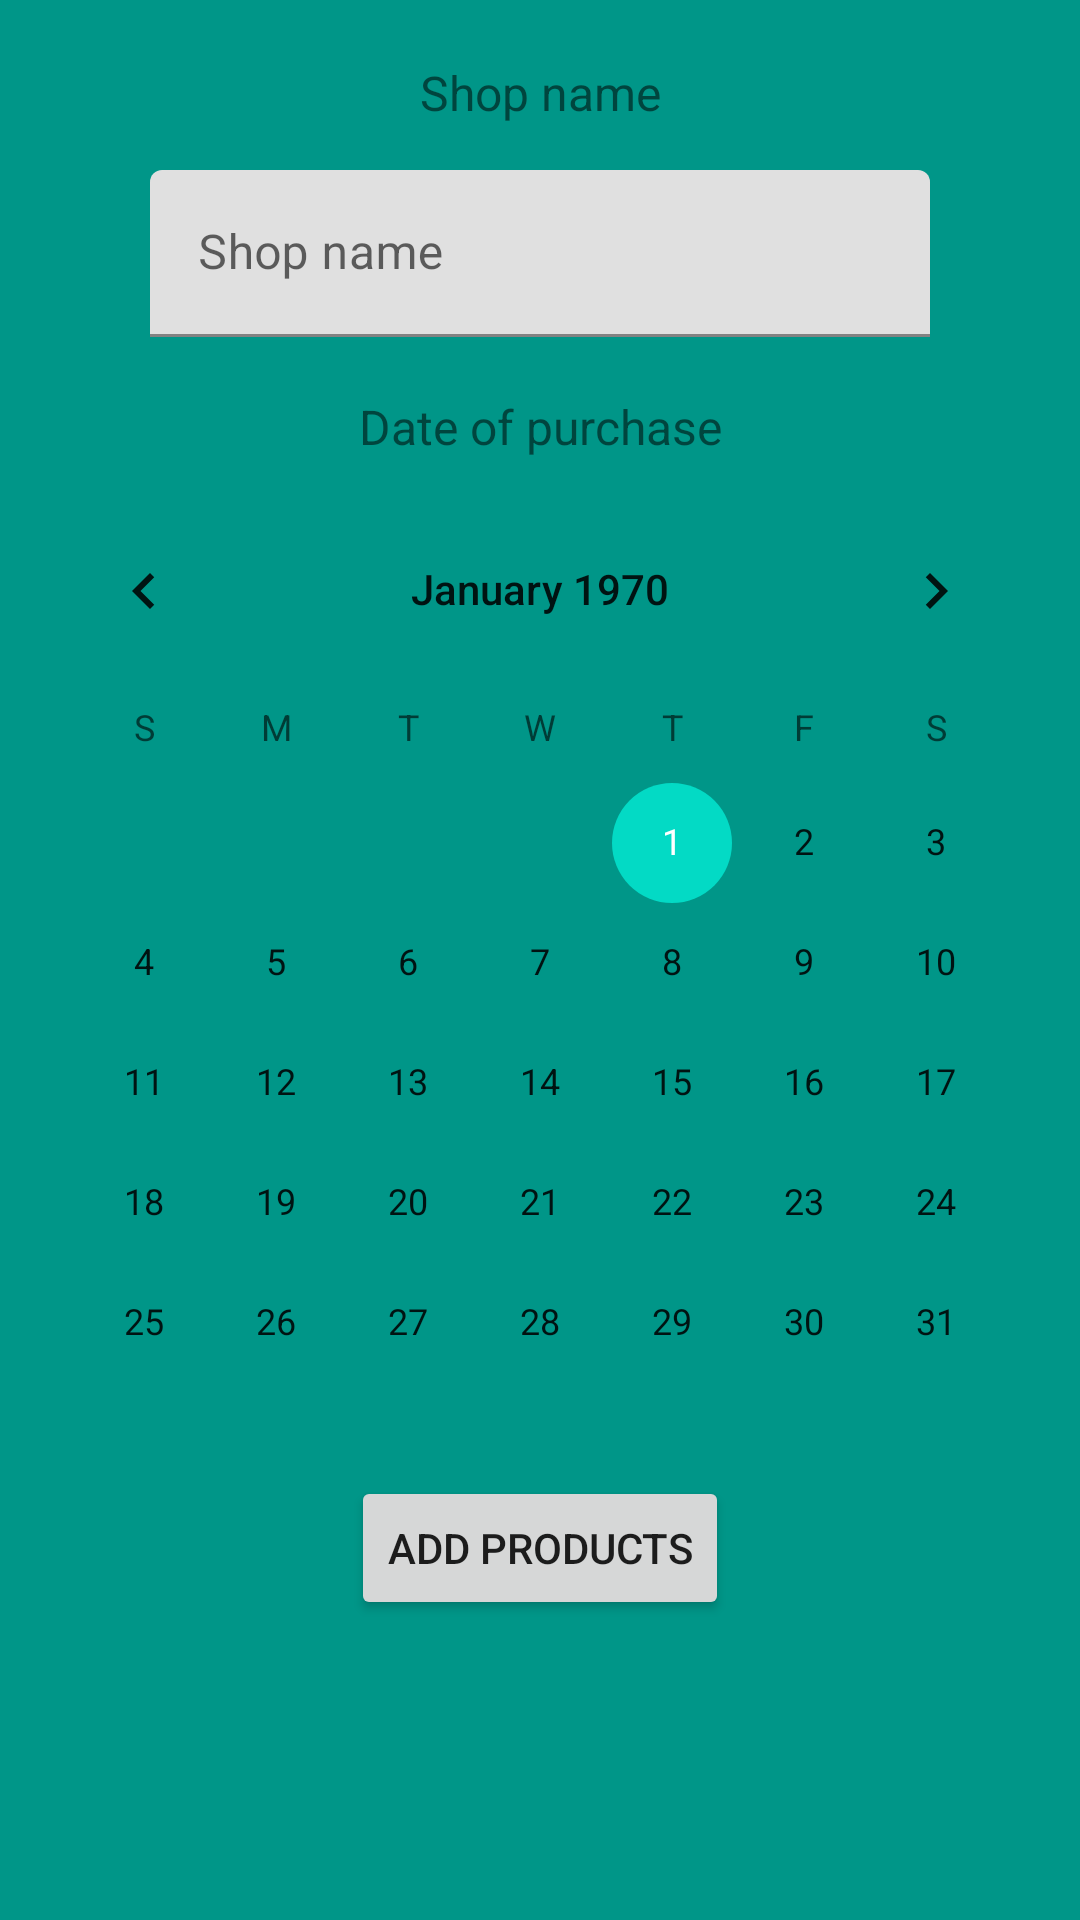

Here is an Android app screen rendered from its layout file. Give the layout XML and the strings, colors and styles it references.
<!-- AndroidManifest.xml: application theme Theme.BudgetManager -->
<!-- res/layout/activity_add_receipt.xml -->
<?xml version="1.0" encoding="utf-8"?>
<androidx.constraintlayout.widget.ConstraintLayout xmlns:android="http://schemas.android.com/apk/res/android"
    xmlns:app="http://schemas.android.com/apk/res-auto"
    xmlns:tools="http://schemas.android.com/tools"
    android:layout_width="match_parent"
    android:layout_height="match_parent"
    android:background="#009688"
    tools:context=".AddReceiptActivity" >

    <com.google.android.material.textfield.TextInputLayout
        android:id="@+id/textInputLayout"
        android:layout_width="0dp"
        android:layout_height="wrap_content"
        android:layout_marginStart="50dp"
        android:layout_marginTop="15dp"
        android:layout_marginEnd="50dp"
        app:layout_constraintEnd_toEndOf="parent"
        app:layout_constraintStart_toStartOf="parent"
        app:layout_constraintTop_toBottomOf="@+id/textView2">

        <com.google.android.material.textfield.TextInputEditText
            android:id="@+id/shopNameInput"
            android:layout_width="match_parent"
            android:layout_height="wrap_content"
            android:hint="Shop name" />
    </com.google.android.material.textfield.TextInputLayout>

    <TextView
        android:id="@+id/textView2"
        android:layout_width="wrap_content"
        android:layout_height="wrap_content"
        android:layout_marginTop="20dp"
        android:text="Shop name"
        android:textSize="16sp"
        app:layout_constraintEnd_toEndOf="parent"
        app:layout_constraintStart_toStartOf="parent"
        app:layout_constraintTop_toTopOf="parent" />

    <TextView
        android:id="@+id/textView4"
        android:layout_width="wrap_content"
        android:layout_height="wrap_content"
        android:layout_marginTop="19dp"
        android:text="Date of purchase"
        android:textSize="16sp"
        app:layout_constraintEnd_toEndOf="parent"
        app:layout_constraintStart_toStartOf="parent"
        app:layout_constraintTop_toBottomOf="@+id/textInputLayout" />

    <CalendarView
        android:id="@+id/calendarView"
        android:layout_width="wrap_content"
        android:layout_height="wrap_content"
        android:layout_marginTop="10dp"
        app:layout_constraintEnd_toEndOf="parent"
        app:layout_constraintStart_toStartOf="parent"
        app:layout_constraintTop_toBottomOf="@+id/textView4" />

    <Button
        android:id="@+id/addProductsButton"
        android:layout_width="wrap_content"
        android:layout_height="wrap_content"
        android:layout_marginBottom="100dp"
        android:onClick="addProducts"
        android:text="Add products"
        app:layout_constraintBottom_toBottomOf="parent"
        app:layout_constraintEnd_toEndOf="parent"
        app:layout_constraintStart_toStartOf="parent" />

</androidx.constraintlayout.widget.ConstraintLayout>
<!-- resources referenced by this layout -->
<resources>
  <style name="Theme.BudgetManager" parent="Theme.MaterialComponents.DayNight.DarkActionBar">
          
          <item name="colorPrimary">@color/purple_500</item>
          <item name="colorPrimaryVariant">@color/purple_700</item>
          <item name="colorOnPrimary">@color/white</item>
          
          <item name="colorSecondary">@color/teal_200</item>
          <item name="colorSecondaryVariant">@color/teal_700</item>
          <item name="colorOnSecondary">@color/black</item>
          
          <item name="android:statusBarColor">?attr/colorPrimaryVariant</item>
          
      </style>
  <!-- not gathered from this repository: default colours our renderer supplied (Android Studio template values) -->
  <color name="purple_500">#FF6200EE</color>
  <color name="purple_700">#FF3700B3</color>
  <color name="teal_200">#FF03DAC5</color>
  <color name="teal_700">#FF018786</color>
  <color name="black">#FF000000</color>
  <color name="white">#FFFFFFFF</color>
</resources>
